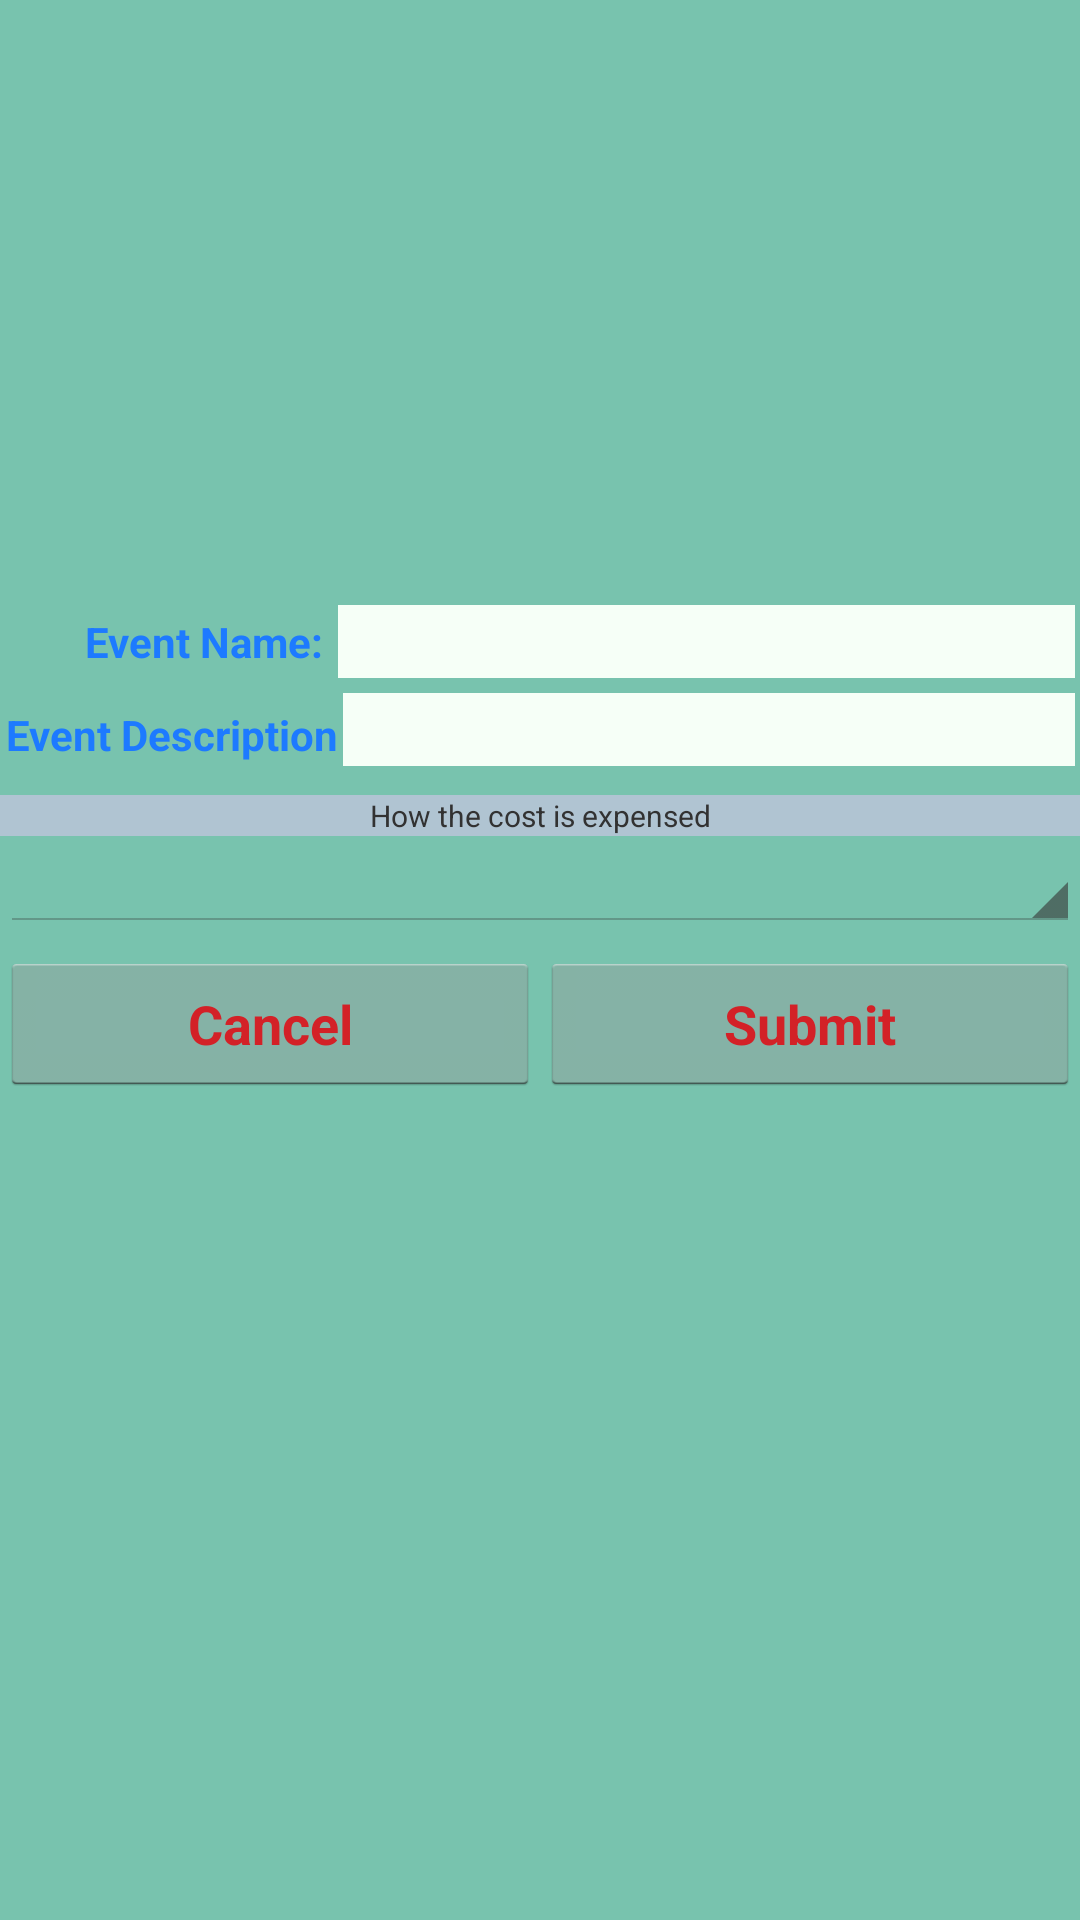

Here is an Android app screen rendered from its layout file. Give the layout XML and the strings, colors and styles it references.
<!-- AndroidManifest.xml: application theme AppTheme -->
<!-- res/layout/activity_event_propose.xml -->
<?xml version="1.0" encoding="utf-8"?>
<LinearLayout xmlns:android="http://schemas.android.com/apk/res/android"
    android:orientation="vertical"
    android:layout_width="fill_parent"
    android:layout_height="fill_parent"
    android:background="#ff78c3ae"
    >

    <TableLayout
        android:layout_width="fill_parent"
        android:layout_height="wrap_content"
        android:stretchColumns="1"
        android:paddingTop="200dp">

       

        <TableRow android:layout_marginBottom="5px">
            <TextView
                android:text="Event Name: "
                android:id="@+id/TextViewEventName"
                android:layout_width="wrap_content"
                android:layout_height="wrap_content"
                android:textColor="#ff1d7aff"
                android:textIsSelectable="true"
                android:textStyle="bold"
                android:gravity="right" />

            <EditText
                android:text=""
                android:id="@+id/eventnameEditText"
                android:layout_width="fill_parent"
                android:layout_height="wrap_content"
                android:background="#fff6fff7"
                android:layout_margin="5px"
                android:layout_marginRight="5px"
                android:layout_marginLeft="5px"
                android:layout_marginTop="5px"
                android:layout_marginBottom="5px" />
        </TableRow>


        <TableRow android:layout_marginTop="5px"
            android:layout_marginBottom="5px"
            android:layout_marginLeft="5px"
            android:layout_marginRight="5px">
            <TextView
                android:text="Event Description"
                android:id="@+id/TextViewEventDesc"
                android:layout_width="wrap_content"
                android:layout_height="wrap_content"
                android:textColor="#ff1d7aff"
                android:textStyle="bold"
                android:gravity="right" />

            <EditText
                android:text=""
                android:id="@+id/eventdescEditText"
                android:layout_width="fill_parent"
                android:layout_height="wrap_content"
               
                android:background="#fff6fff7"
                android:layout_marginLeft="5px" />

        </TableRow>
        
         <TextView
			        android:id="@+id/textViewFundDonate"
			        android:layout_width="fill_parent"
			        android:layout_height="wrap_content"
			        android:layout_marginTop="8dp"
			        android:text="How the cost is expensed" 
			        android:gravity = "center_horizontal"
			        android:textSize="30px"
			        android:background="#B0C4D2"/>
         
        </TableLayout>
        
    <Spinner 
										android:id="@+id/cost_strategy_list" 
										android:layout_width="fill_parent" 
										android:layout_height="wrap_content"></Spinner>
    
         <TableLayout
        android:layout_width="fill_parent"
        android:layout_height="wrap_content"        
        android:stretchColumns="0">
        <TableRow
            android:layout_width="fill_parent"
            android:layout_height="fill_parent"
            android:layout_marginTop="20px">

            <Button
                android:text="Cancel"
                android:id="@+id/EventCancelButton"
                android:layout_width="0dp"
			    android:layout_weight="1"
	            android:layout_height="wrap_content"
                android:textStyle="bold"
                android:textColor="#ffd32127" />

            <Button
                android:text="Submit"
                android:id="@+id/EventSubmitButton"
                android:layout_width="0dp"
			    android:layout_weight="1"
	            android:layout_height="wrap_content"
                android:textColor="#ffd32127"
                android:textStyle="bold" />
        </TableRow>      
    </TableLayout>
</LinearLayout>
<!-- resources referenced by this layout -->
<resources>
  <style name="AppTheme" parent="android:Theme.Holo.Light" />
</resources>
